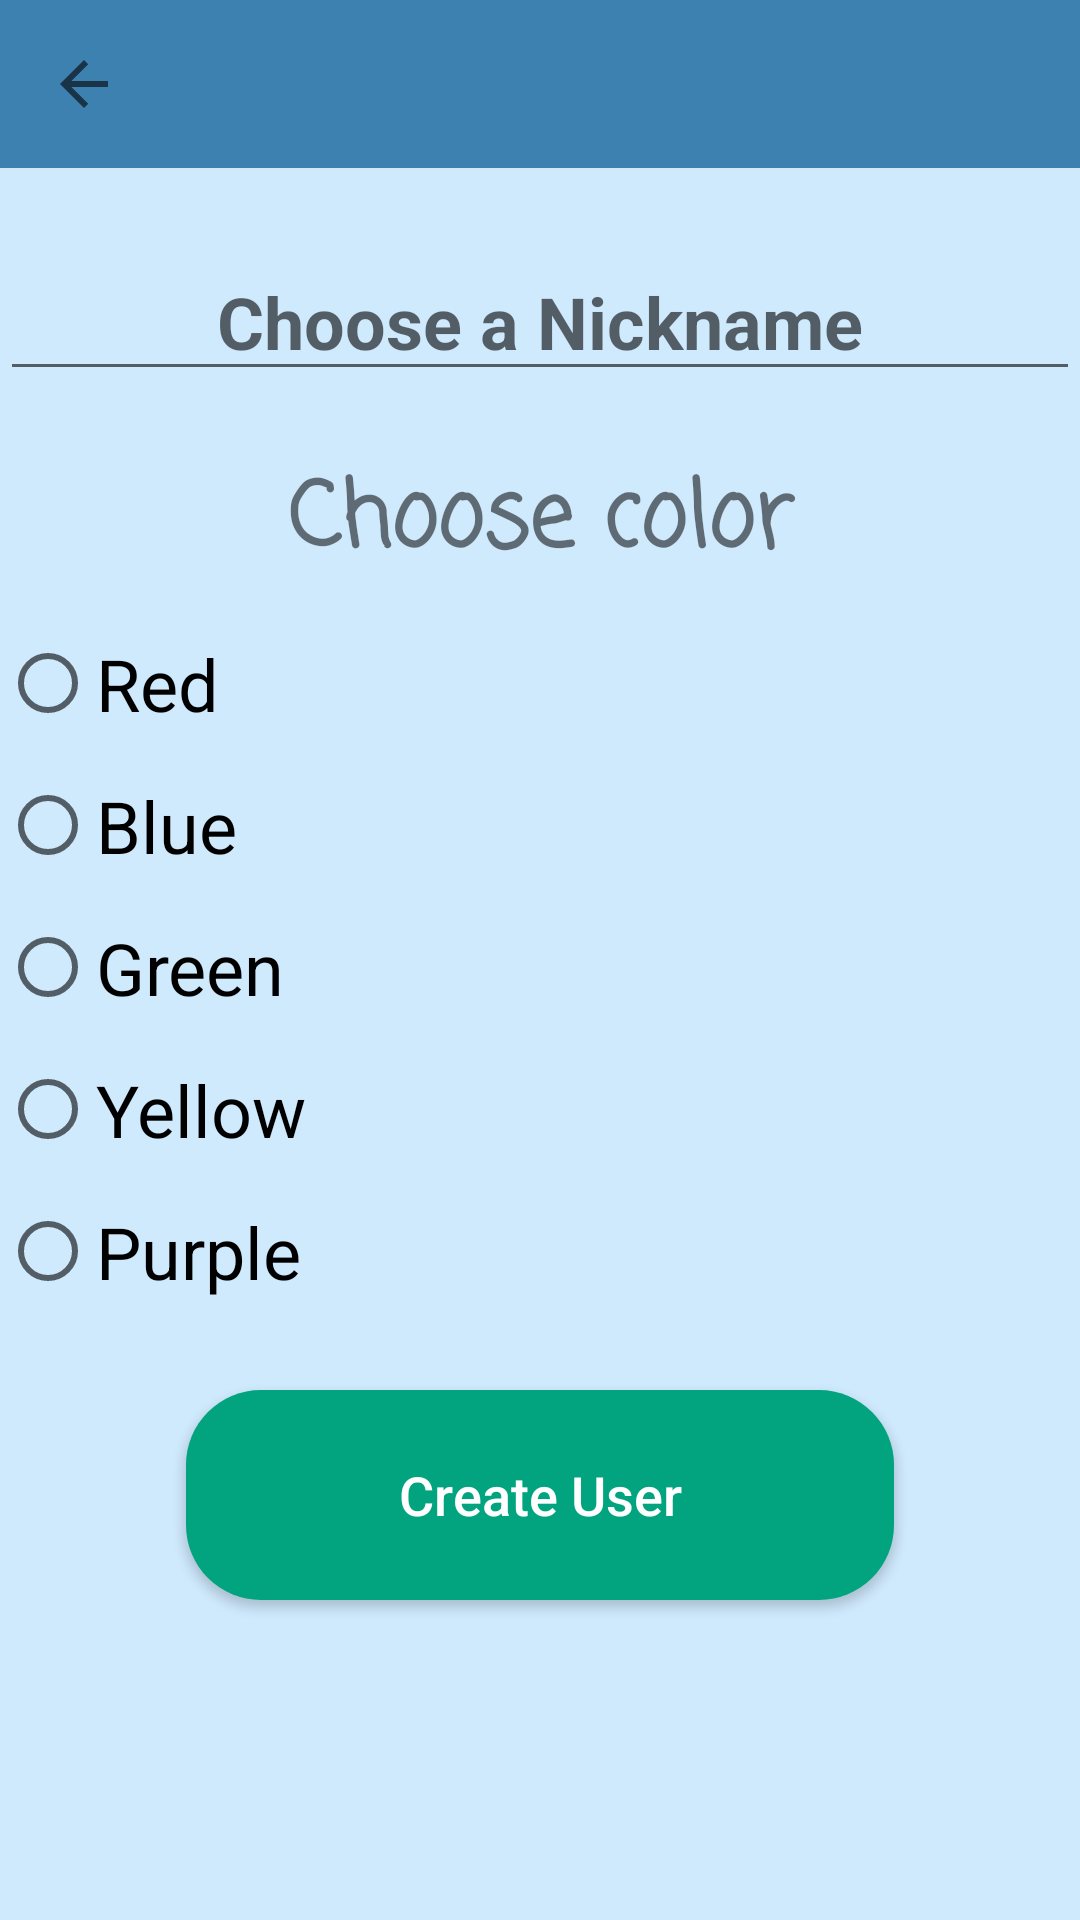

Reconstruct the res/layout file that produces this screen, plus the resources it refers to.
<!-- AndroidManifest.xml: application theme AppTheme -->
<!-- res/layout/activity_create_user.xml -->
<?xml version="1.0" encoding="utf-8"?>
<RelativeLayout
    xmlns:android="http://schemas.android.com/apk/res/android"
    xmlns:app="http://schemas.android.com/apk/res-auto"
    xmlns:tools="http://schemas.android.com/tools"
    android:layout_width="match_parent"
    android:layout_height="match_parent"
    tools:context=".CreateUser"
    android:background="@color/bg">

    <android.support.v7.widget.Toolbar
        android:id="@+id/createToolbar"
        android:layout_width="match_parent"
        android:layout_height="wrap_content"
        android:background="@color/colorAccent"
        app:navigationIcon="?attr/homeAsUpIndicator">
    </android.support.v7.widget.Toolbar>


    <EditText
        android:id="@+id/createNickname"
        android:layout_width="match_parent"
        android:layout_height="wrap_content"
        android:layout_below="@+id/createToolbar"
        android:layout_centerHorizontal="true"
        android:layout_marginTop="25dp"
        android:ems="10"
        android:focusableInTouchMode="true"
        android:hint="Choose a Nickname"
        android:inputType="textPersonName"
        android:selectAllOnFocus="true"
        android:singleLine="true"
        android:textAlignment="center"
        android:textColor="@color/common_google_signin_btn_text_dark_focused"
        android:textSize="24sp"
        android:textStyle="bold"
        tools:textColorHighlight="@color/colorPrimary" />

    <LinearLayout
        android:layout_width="match_parent"
        android:layout_height="wrap_content"
        android:layout_alignTop="@+id/createNickname"
        android:layout_marginTop="70dp"
        android:orientation="vertical"
        android:id="@+id/lay">

        <TextView
            android:id="@+id/textView14"
            android:layout_width="match_parent"
            android:layout_height="wrap_content"
            android:layout_weight="1"
            android:fontFamily="casual"
            android:text="Choose color"
            android:textAlignment="center"
            android:textColor="@color/common_google_signin_btn_text_light_pressed"
            android:textSize="30sp"
            android:textStyle="bold" />
    <RadioGroup
        android:id="@+id/createradiogroup"
        android:layout_width="match_parent"
        android:layout_height="wrap_content"
        >

        <RadioButton
            android:layout_marginTop="15dp"
            android:id="@+id/createradioRed"
            android:layout_width="match_parent"
            android:layout_height="wrap_content"
            android:onClick="createColorRadio"
            android:text="Red"
            android:textSize="24sp" />

        <RadioButton
            android:id="@+id/createradioBlue"
            android:layout_width="match_parent"
            android:layout_height="wrap_content"
            android:layout_marginTop="15dp"
            android:onClick="createColorRadio"
            android:text="Blue"
            android:textSize="24sp" />

        <RadioButton
            android:id="@+id/createradioGreen"
            android:layout_width="match_parent"
            android:layout_height="wrap_content"
            android:layout_marginTop="15dp"
            android:onClick="createColorRadio"
            android:text="Green"
            android:textSize="24sp" />

        <RadioButton
            android:id="@+id/createradioYellow"
            android:layout_width="match_parent"
            android:layout_height="wrap_content"
            android:layout_marginTop="15dp"
            android:onClick="createColorRadio"
            android:text="Yellow"
            android:textSize="24sp" />

        <RadioButton
            android:id="@+id/createradioPurple"
            android:layout_width="match_parent"
            android:layout_height="wrap_content"
            android:layout_marginTop="15dp"
            android:onClick="createColorRadio"
            android:text="Purple"
            android:textSize="24sp" />

    </RadioGroup>

    </LinearLayout>

    <Button
        android:id="@+id/createbtn"
        android:layout_width="236dp"
        android:layout_height="70dp"
        android:layout_below="@+id/lay"
        android:layout_centerHorizontal="true"
        android:layout_marginTop="30dp"
        android:background="@drawable/buttons"
        android:text="Create User"
        android:textAllCaps="false"
        android:textColor="@color/white"
        android:textSize="18sp" />


</RelativeLayout>
<!-- resources referenced by this layout -->
<resources>
  <color name="bg">#769cd4ff</color>
  <color name="colorAccent">#bd0b5d97</color>
  <color name="colorPrimary">#01a47e</color>
  <color name="white">#FFFFFF</color>
  <!-- drawable buttons (drawable) -->
  <?xml version="1.0" encoding="utf-8"?>
  <shape xmlns:android="http://schemas.android.com/apk/res/android" android:shape="rectangle" >
      <corners
          android:radius="25dp"
          />
      <solid
          android:color="#01a47e"
          />
      <padding
          android:left="0dp"
          android:top="0dp"
          android:right="0dp"
          android:bottom="0dp"
          />
      <size
          android:width="220dp"
          android:height="75dp"
          />
  </shape>
  <style name="AppTheme" parent="Theme.AppCompat.Light.NoActionBar">
      
  
      <item name="colorPrimary">@color/colorPrimary</item>
      <item name="colorPrimaryDark">@color/colorPrimaryDark</item>
      <item name="colorAccent">@color/colorAccent</item>
  
  
      </style>
  <color name="colorPrimaryDark">#bd0b5d97</color>
</resources>
